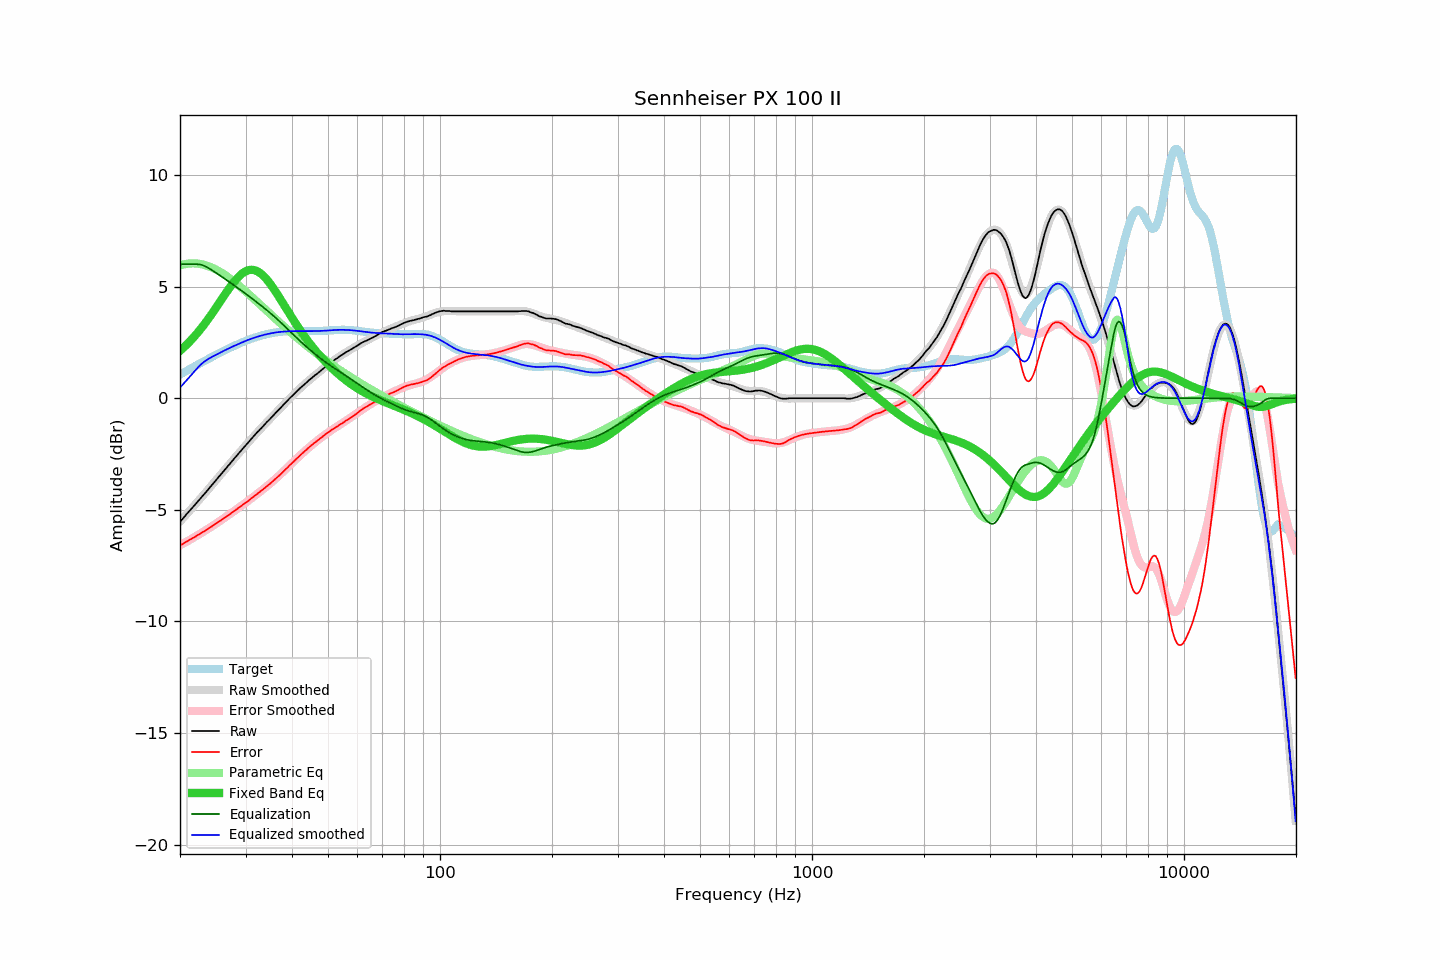

Values plotted in this chart, from the file beside it:
frequency, raw, error, smoothed, error_smoothed, equalization, parametric_eq, equalized_raw, equalized_smoothed, target
20.00, -5.53, -6.59, -5.53, -6.59, 6.00, 2.12, 0.47, 0.47, 1.06
20.20, -5.45, -6.55, -5.45, -6.55, 6.00, 2.19, 0.55, 0.55, 1.10
20.40, -5.37, -6.51, -5.37, -6.51, 6.00, 2.25, 0.63, 0.63, 1.14
20.61, -5.29, -6.48, -5.29, -6.47, 6.00, 2.32, 0.71, 0.71, 1.18
20.81, -5.20, -6.42, -5.21, -6.43, 6.00, 2.39, 0.80, 0.79, 1.22
21.02, -5.12, -6.38, -5.12, -6.39, 6.00, 2.46, 0.88, 0.88, 1.26
21.23, -5.04, -6.34, -5.04, -6.35, 6.00, 2.54, 0.96, 0.96, 1.30
21.44, -4.96, -6.30, -4.96, -6.31, 6.00, 2.61, 1.04, 1.04, 1.34
21.66, -4.88, -6.27, -4.88, -6.26, 6.00, 2.69, 1.12, 1.12, 1.38
21.87, -4.80, -6.22, -4.80, -6.22, 6.00, 2.77, 1.20, 1.20, 1.42
22.09, -4.72, -6.18, -4.71, -6.18, 6.00, 2.85, 1.28, 1.29, 1.46
22.31, -4.63, -6.13, -4.63, -6.14, 6.00, 2.94, 1.37, 1.37, 1.50
22.54, -4.55, -6.09, -4.55, -6.09, 5.99, 3.03, 1.44, 1.44, 1.54
22.76, -4.47, -6.05, -4.47, -6.05, 5.98, 3.11, 1.51, 1.51, 1.58
22.99, -4.38, -6.00, -4.38, -6.00, 5.96, 3.21, 1.58, 1.58, 1.62
23.22, -4.30, -5.96, -4.30, -5.96, 5.93, 3.30, 1.63, 1.63, 1.66
23.45, -4.22, -5.92, -4.22, -5.92, 5.90, 3.40, 1.68, 1.68, 1.70
23.69, -4.13, -5.87, -4.13, -5.87, 5.86, 3.49, 1.73, 1.73, 1.74
23.92, -4.05, -5.83, -4.05, -5.82, 5.82, 3.59, 1.77, 1.77, 1.78
24.16, -3.96, -5.78, -3.96, -5.78, 5.78, 3.70, 1.82, 1.82, 1.82
24.40, -3.88, -5.73, -3.88, -5.73, 5.73, 3.80, 1.85, 1.85, 1.85
24.65, -3.79, -5.68, -3.79, -5.68, 5.68, 3.90, 1.89, 1.89, 1.89
24.89, -3.71, -5.64, -3.71, -5.64, 5.64, 4.01, 1.93, 1.93, 1.93
25.14, -3.62, -5.59, -3.62, -5.59, 5.59, 4.12, 1.97, 1.97, 1.97
25.39, -3.53, -5.53, -3.53, -5.54, 5.54, 4.22, 2.01, 2.01, 2.01
25.65, -3.45, -5.49, -3.45, -5.49, 5.49, 4.33, 2.04, 2.04, 2.04
25.91, -3.36, -5.44, -3.36, -5.44, 5.44, 4.44, 2.08, 2.08, 2.08
26.16, -3.28, -5.39, -3.28, -5.39, 5.39, 4.55, 2.11, 2.12, 2.12
26.43, -3.19, -5.34, -3.19, -5.34, 5.34, 4.65, 2.15, 2.15, 2.15
26.69, -3.11, -5.30, -3.11, -5.29, 5.29, 4.76, 2.18, 2.19, 2.19
26.96, -3.02, -5.24, -3.02, -5.24, 5.24, 4.86, 2.22, 2.22, 2.22
27.23, -2.94, -5.20, -2.94, -5.19, 5.19, 4.96, 2.25, 2.26, 2.26
27.50, -2.85, -5.14, -2.85, -5.14, 5.14, 5.06, 2.29, 2.29, 2.29
27.77, -2.77, -5.09, -2.77, -5.09, 5.09, 5.15, 2.32, 2.32, 2.32
28.05, -2.68, -5.03, -2.68, -5.04, 5.04, 5.24, 2.36, 2.36, 2.36
28.33, -2.60, -4.99, -2.60, -4.99, 4.99, 5.33, 2.39, 2.39, 2.39
28.62, -2.51, -4.93, -2.51, -4.93, 4.93, 5.41, 2.42, 2.42, 2.42
28.90, -2.43, -4.88, -2.43, -4.88, 4.88, 5.48, 2.45, 2.45, 2.45
29.19, -2.35, -4.83, -2.35, -4.83, 4.83, 5.54, 2.48, 2.48, 2.48
29.48, -2.26, -4.77, -2.26, -4.78, 4.78, 5.60, 2.52, 2.51, 2.51
29.78, -2.18, -4.72, -2.18, -4.72, 4.72, 5.65, 2.54, 2.54, 2.54
30.08, -2.10, -4.67, -2.10, -4.67, 4.67, 5.69, 2.57, 2.57, 2.57
30.38, -2.02, -4.62, -2.02, -4.62, 4.62, 5.72, 2.60, 2.60, 2.60
30.68, -1.94, -4.57, -1.94, -4.56, 4.56, 5.74, 2.62, 2.63, 2.63
30.99, -1.85, -4.51, -1.85, -4.51, 4.51, 5.75, 2.66, 2.65, 2.66
31.30, -1.77, -4.45, -1.77, -4.45, 4.45, 5.75, 2.68, 2.68, 2.68
31.61, -1.69, -4.40, -1.69, -4.40, 4.40, 5.74, 2.71, 2.71, 2.71
31.93, -1.61, -4.34, -1.62, -4.34, 4.34, 5.72, 2.73, 2.73, 2.73
32.24, -1.53, -4.28, -1.54, -4.29, 4.29, 5.69, 2.76, 2.75, 2.75
32.57, -1.46, -4.24, -1.46, -4.23, 4.23, 5.65, 2.77, 2.77, 2.77
32.89, -1.38, -4.18, -1.38, -4.18, 4.18, 5.60, 2.80, 2.80, 2.80
33.22, -1.31, -4.12, -1.30, -4.12, 4.12, 5.54, 2.81, 2.82, 2.82
33.55, -1.23, -4.06, -1.23, -4.06, 4.06, 5.47, 2.83, 2.84, 2.83
33.89, -1.15, -4.00, -1.15, -4.00, 4.00, 5.40, 2.85, 2.85, 2.85
34.23, -1.07, -3.94, -1.08, -3.94, 3.94, 5.32, 2.87, 2.87, 2.87
34.57, -1.00, -3.89, -1.00, -3.89, 3.89, 5.23, 2.89, 2.88, 2.89
34.92, -0.93, -3.83, -0.92, -3.82, 3.82, 5.13, 2.89, 2.90, 2.90
35.27, -0.85, -3.77, -0.85, -3.76, 3.76, 5.04, 2.91, 2.91, 2.92
35.62, -0.77, -3.70, -0.77, -3.70, 3.70, 4.93, 2.93, 2.93, 2.93
35.97, -0.70, -3.64, -0.70, -3.64, 3.64, 4.83, 2.94, 2.94, 2.94
... 635 more rows
